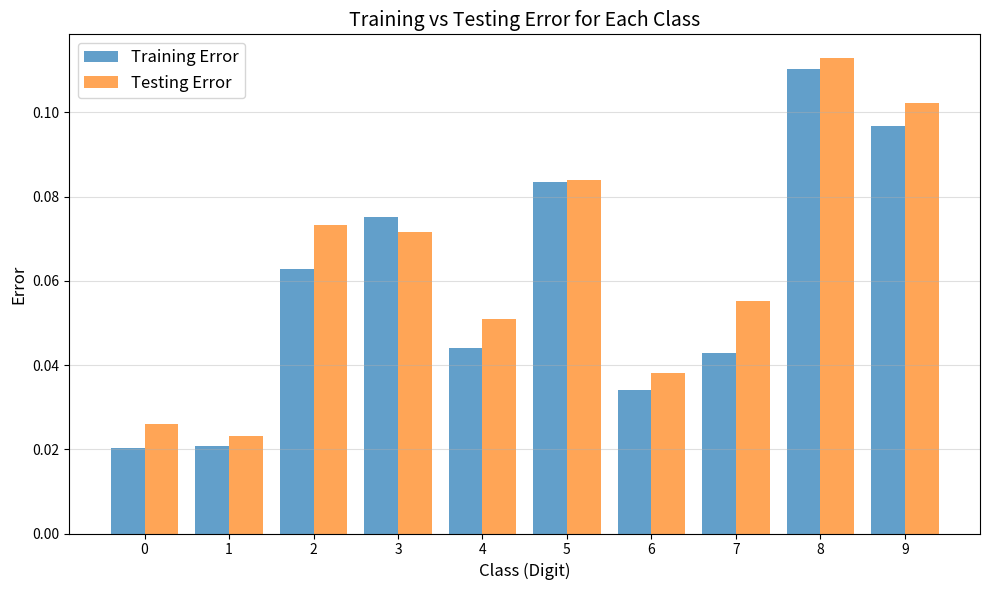

Write the Python code that produced this figure.

import matplotlib.pyplot as plt

training_error=[0.020402631778056814, 0.020808617698235637, 0.06277891597655558, 0.07525138652074126, 0.044105667080154974, 0.08343474751348183, 0.03397972479524274, 0.04294115367739344, 0.11027233115512301, 0.09679697801218122]

testing_error=[0.02612121553738191, 0.023193333585749893, 0.07322832878786498, 0.07164806145472477, 0.05096692057982986, 0.08392585079415814, 0.03814195835761067, 0.055318122771812195, 0.11290150458606056, 0.10235608642266104]

classes = list(range(10)) 

plt.figure(figsize=(10, 6))
plt.bar(classes, training_error, width=0.4, label='Training Error', align='center', alpha=0.7)
plt.bar([c + 0.4 for c in classes], testing_error, width=0.4, label='Testing Error', align='center', alpha=0.7)

plt.xlabel('Class (Digit)', fontsize=12)
plt.ylabel('Error', fontsize=12)
plt.title('Training vs Testing Error for Each Class', fontsize=14)
plt.xticks([c + 0.2 for c in classes], classes)
plt.legend(fontsize=12)
plt.grid(axis='y', alpha=0.4)

plt.tight_layout()
plt.show()